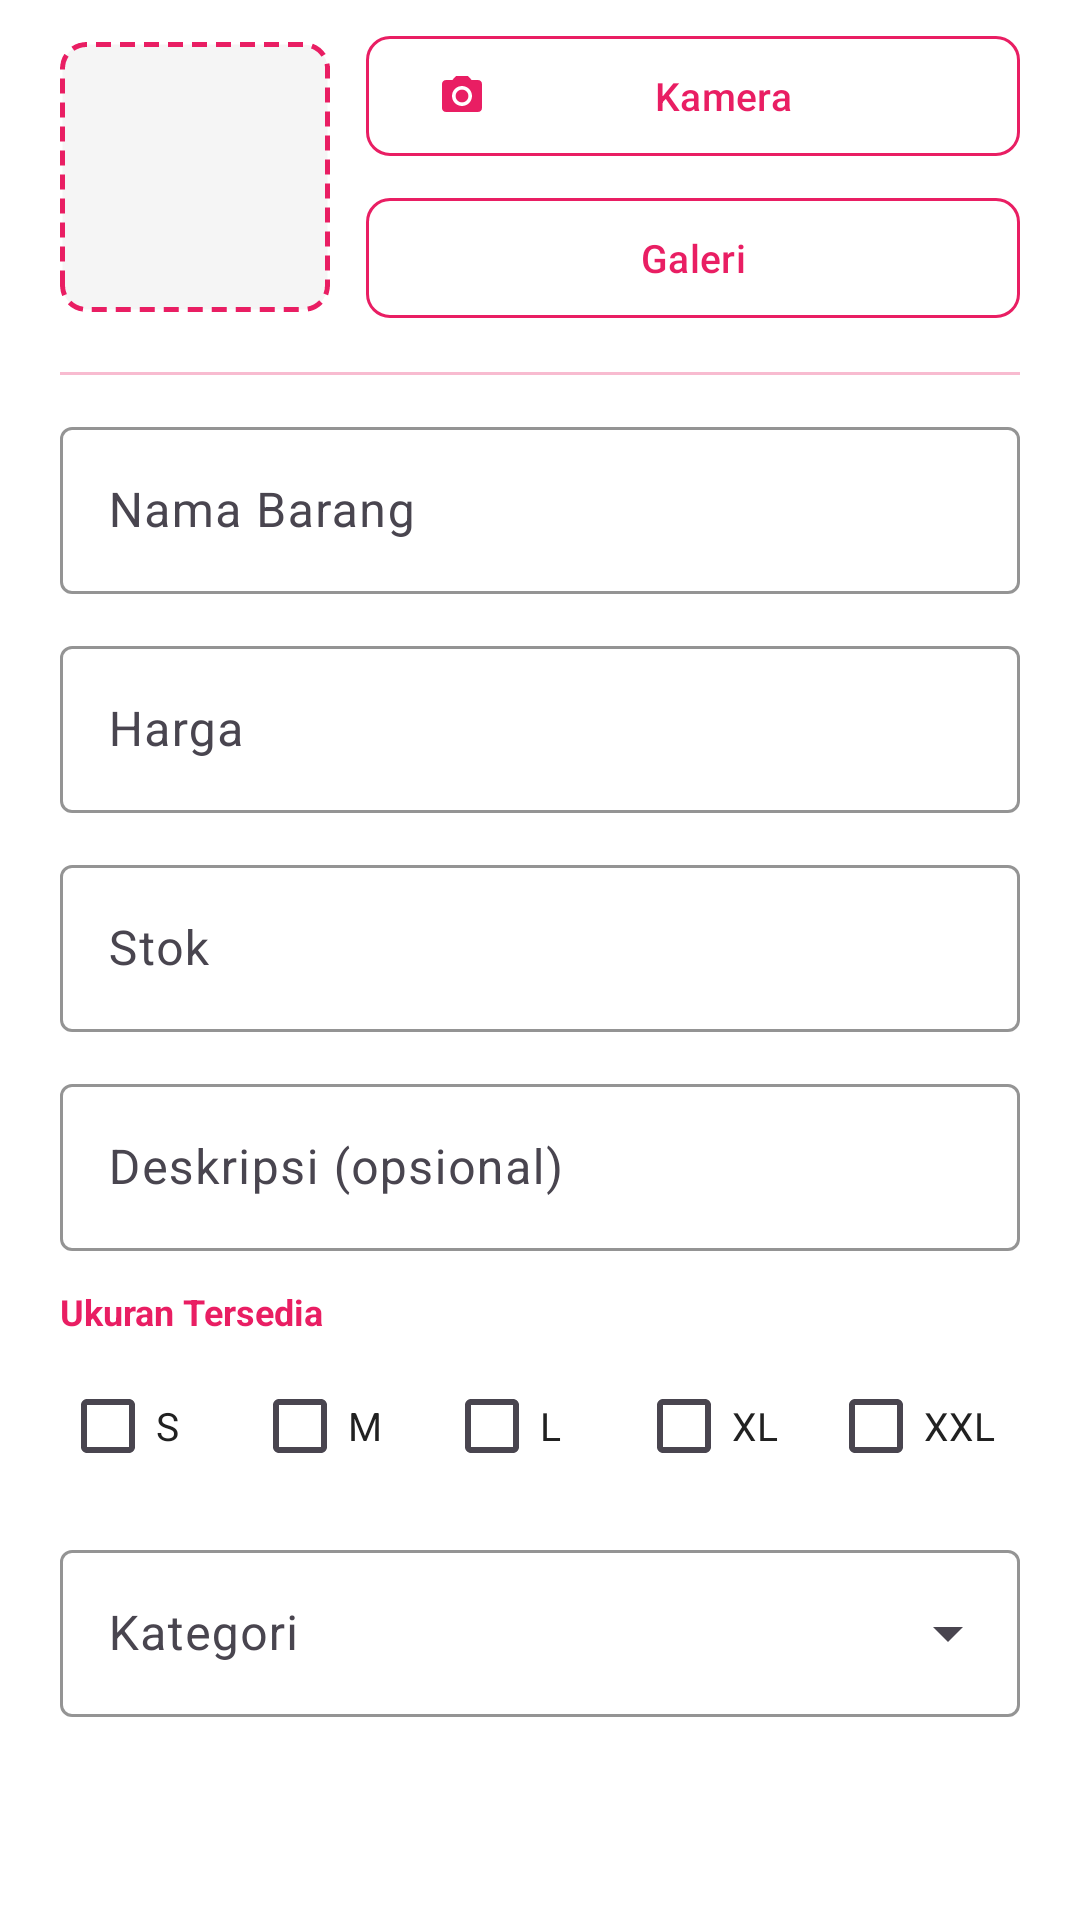

Here is an Android app screen rendered from its layout file. Give the layout XML and the strings, colors and styles it references.
<!-- AndroidManifest.xml: application theme Theme.ButikKasir -->
<!-- res/layout/dialog_form_barang.xml -->
<?xml version="1.0" encoding="utf-8"?>
<LinearLayout xmlns:android="http://schemas.android.com/apk/res/android"
    xmlns:app="http://schemas.android.com/apk/res-auto"
    android:layout_width="match_parent"
    android:layout_height="wrap_content"
    android:orientation="vertical"
    android:paddingHorizontal="20dp"
    android:paddingTop="8dp"
    android:paddingBottom="4dp">

    
    <LinearLayout
        android:layout_width="match_parent"
        android:layout_height="wrap_content"
        android:orientation="horizontal"
        android:gravity="center_vertical"
        android:layout_marginBottom="14dp">

        <ImageView
            android:id="@+id/ivPreviewGambar"
            android:layout_width="90dp"
            android:layout_height="90dp"
            android:scaleType="centerCrop"
            android:background="@drawable/bg_image_border"
            android:clipToOutline="true"
            android:padding="4dp"
            android:src="@drawable/ic_image_placeholder"
            android:contentDescription="Preview Gambar" />

        <LinearLayout
            android:layout_width="match_parent"
            android:layout_height="wrap_content"
            android:orientation="vertical"
            android:layout_marginStart="12dp">

            <com.google.android.material.button.MaterialButton
                android:id="@+id/btnKameraForm"
                style="@style/Widget.Material3.Button.OutlinedButton"
                android:layout_width="match_parent"
                android:layout_height="wrap_content"
                android:text="Kamera"
                android:textColor="@color/colorPrimary"
                android:textSize="13sp"
                app:cornerRadius="8dp"
                app:strokeColor="@color/colorPrimary"
                app:icon="@drawable/ic_camera"
                app:iconTint="@color/colorPrimary"
                app:iconSize="16dp" />

            <com.google.android.material.button.MaterialButton
                android:id="@+id/btnGaleriForm"
                style="@style/Widget.Material3.Button.OutlinedButton"
                android:layout_width="match_parent"
                android:layout_height="wrap_content"
                android:layout_marginTop="6dp"
                android:text="Galeri"
                android:textColor="@color/colorPrimary"
                android:textSize="13sp"
                app:cornerRadius="8dp"
                app:strokeColor="@color/colorPrimary"
                app:icon="@drawable/ic_gallery"
                app:iconTint="@color/colorPrimary"
                app:iconSize="16dp" />

            <TextView
                android:id="@+id/tvHapusGambar"
                android:layout_width="wrap_content"
                android:layout_height="wrap_content"
                android:layout_marginTop="4dp"
                android:text="Hapus Gambar"
                android:textSize="11sp"
                android:textColor="@color/errorColor"
                android:visibility="gone"
                android:padding="4dp" />
        </LinearLayout>
    </LinearLayout>

    <View
        android:layout_width="match_parent"
        android:layout_height="1dp"
        android:background="@color/dividerColor"
        android:layout_marginBottom="12dp" />

    <com.google.android.material.textfield.TextInputLayout
        style="@style/Widget.Material3.TextInputLayout.OutlinedBox"
        android:layout_width="match_parent"
        android:layout_height="wrap_content"
        android:layout_marginBottom="12dp"
        android:hint="Nama Barang"
        app:boxStrokeColor="@color/colorPrimary"
        app:hintTextColor="@color/colorPrimary">

        <com.google.android.material.textfield.TextInputEditText
            android:id="@+id/etNamaBarangForm"
            android:layout_width="match_parent"
            android:layout_height="wrap_content"
            android:inputType="textCapWords" />
    </com.google.android.material.textfield.TextInputLayout>

    <com.google.android.material.textfield.TextInputLayout
        style="@style/Widget.Material3.TextInputLayout.OutlinedBox"
        android:layout_width="match_parent"
        android:layout_height="wrap_content"
        android:layout_marginBottom="12dp"
        android:hint="Harga"
        app:boxStrokeColor="@color/colorPrimary"
        app:hintTextColor="@color/colorPrimary"
        app:prefixText="Rp "
        app:prefixTextColor="@color/textColorSecondary">

        <com.google.android.material.textfield.TextInputEditText
            android:id="@+id/etHargaBarangForm"
            android:layout_width="match_parent"
            android:layout_height="wrap_content"
            android:inputType="number" />
    </com.google.android.material.textfield.TextInputLayout>

    <com.google.android.material.textfield.TextInputLayout
        style="@style/Widget.Material3.TextInputLayout.OutlinedBox"
        android:layout_width="match_parent"
        android:layout_height="wrap_content"
        android:layout_marginBottom="12dp"
        android:hint="Stok"
        app:boxStrokeColor="@color/colorPrimary"
        app:hintTextColor="@color/colorPrimary">

        <com.google.android.material.textfield.TextInputEditText
            android:id="@+id/etStokBarangForm"
            android:layout_width="match_parent"
            android:layout_height="wrap_content"
            android:inputType="number" />
    </com.google.android.material.textfield.TextInputLayout>

    <com.google.android.material.textfield.TextInputLayout
        style="@style/Widget.Material3.TextInputLayout.OutlinedBox"
        android:layout_width="match_parent"
        android:layout_height="wrap_content"
        android:layout_marginBottom="12dp"
        android:hint="Deskripsi (opsional)"
        app:boxStrokeColor="@color/colorPrimary"
        app:hintTextColor="@color/colorPrimary">

        <com.google.android.material.textfield.TextInputEditText
            android:id="@+id/etDetailBarangForm"
            android:layout_width="match_parent"
            android:layout_height="wrap_content"
            android:inputType="textMultiLine"
            android:maxLines="2" />
    </com.google.android.material.textfield.TextInputLayout>

    <TextView
        android:layout_width="wrap_content"
        android:layout_height="wrap_content"
        android:layout_marginBottom="6dp"
        android:text="Ukuran Tersedia"
        android:textColor="@color/colorPrimary"
        android:textSize="12sp"
        android:textStyle="bold" />

    <LinearLayout
        android:layout_width="match_parent"
        android:layout_height="wrap_content"
        android:layout_marginBottom="12dp"
        android:orientation="horizontal">

        <CheckBox
            android:id="@+id/cbUkuranS"
            android:layout_width="0dp"
            android:layout_height="wrap_content"
            android:layout_weight="1"
            android:buttonTint="@color/colorPrimary"
            android:text="S"
            android:textColor="@color/textColorPrimary"
            android:textSize="13sp" />

        <CheckBox
            android:id="@+id/cbUkuranM"
            android:layout_width="0dp"
            android:layout_height="wrap_content"
            android:layout_weight="1"
            android:buttonTint="@color/colorPrimary"
            android:text="M"
            android:textColor="@color/textColorPrimary"
            android:textSize="13sp" />

        <CheckBox
            android:id="@+id/cbUkuranL"
            android:layout_width="0dp"
            android:layout_height="wrap_content"
            android:layout_weight="1"
            android:buttonTint="@color/colorPrimary"
            android:text="L"
            android:textColor="@color/textColorPrimary"
            android:textSize="13sp" />

        <CheckBox
            android:id="@+id/cbUkuranXL"
            android:layout_width="0dp"
            android:layout_height="wrap_content"
            android:layout_weight="1"
            android:buttonTint="@color/colorPrimary"
            android:text="XL"
            android:textColor="@color/textColorPrimary"
            android:textSize="13sp" />

        <CheckBox
            android:id="@+id/cbUkuranXXL"
            android:layout_width="0dp"
            android:layout_height="wrap_content"
            android:layout_weight="1"
            android:buttonTint="@color/colorPrimary"
            android:text="XXL"
            android:textColor="@color/textColorPrimary"
            android:textSize="13sp" />

    </LinearLayout>

    <com.google.android.material.textfield.TextInputLayout
        style="@style/Widget.Material3.TextInputLayout.OutlinedBox.ExposedDropdownMenu"
        android:layout_width="match_parent"
        android:layout_height="wrap_content"
        android:layout_marginBottom="8dp"
        android:hint="Kategori"
        app:boxStrokeColor="@color/colorPrimary"
        app:hintTextColor="@color/colorPrimary">

        <AutoCompleteTextView
            android:id="@+id/actvKategoriForm"
            android:layout_width="match_parent"
            android:layout_height="wrap_content"
            android:inputType="none"
            android:focusable="false"
            android:focusableInTouchMode="false" />
    </com.google.android.material.textfield.TextInputLayout>

</LinearLayout>
<!-- resources referenced by this layout -->
<resources>
  <color name="colorPrimary">#E91E63</color>
  <color name="dividerColor">#F8BBD0</color>
  <color name="errorColor">#B3261E</color>
  <color name="textColorPrimary">#212121</color>
  <color name="textColorSecondary">#757575</color>
  <!-- drawable bg_image_border (drawable) -->
  <?xml version="1.0" encoding="utf-8"?>
  <shape xmlns:android="http://schemas.android.com/apk/res/android"
      android:shape="rectangle">
      <solid android:color="#F5F5F5" />
      <stroke
          android:width="1.5dp"
          android:color="@color/colorPrimary"
          android:dashWidth="5dp"
          android:dashGap="3dp" />
      <corners android:radius="8dp" />
  </shape>
  <!-- drawable ic_camera (drawable) -->
  <?xml version="1.0" encoding="utf-8"?>
  <vector xmlns:android="http://schemas.android.com/apk/res/android"
      android:width="24dp"
      android:height="24dp"
      android:viewportWidth="24"
      android:viewportHeight="24">
      <path
          android:fillColor="#000000"
          android:pathData="M12,15.2c1.77,0 3.2,-1.43 3.2,-3.2S13.77,8.8 12,8.8 8.8,10.23 8.8,12s1.43,3.2 3.2,3.2zM9,2L7.17,4H4C2.9,4 2,4.9 2,6v12c0,1.1 0.9,2 2,2h16c1.1,0 2,-0.9 2,-2V6c0,-1.1 -0.9,-2 -2,-2h-3.17L15,2H9zM12,17c-2.76,0 -5,-2.24 -5,-5s2.24,-5 5,-5 5,2.24 5,5 -2.24,5 -5,5z" />
  </vector>
  <style name="Theme.ButikKasir" parent="Theme.Material3.DayNight.NoActionBar">
          <item name="colorPrimary">@color/colorPrimary</item>
          <item name="colorPrimaryContainer">@color/colorPrimaryVariant</item>
          <item name="colorOnPrimary">@color/colorOnPrimary</item>
          <item name="colorSecondary">@color/colorSecondary</item>
          <item name="colorSecondaryContainer">@color/colorSecondaryVariant</item>
          <item name="colorOnSecondary">@color/colorOnSecondary</item>
          <item name="android:statusBarColor">@color/colorPrimaryVariant</item>
          <item name="colorSurface">@color/surfaceColor</item>
          <item name="android:colorBackground">@color/backgroundColor</item>
          <item name="colorError">@color/errorColor</item>
      </style>
  <color name="colorPrimaryVariant">#C2185B</color>
  <color name="colorOnPrimary">#FFFFFF</color>
  <color name="colorSecondary">#F48FB1</color>
  <color name="colorSecondaryVariant">#C2185B</color>
  <color name="colorOnSecondary">#880E4F</color>
  <color name="surfaceColor">#FFFFFF</color>
  <color name="backgroundColor">#FFFFFF</color>
</resources>
